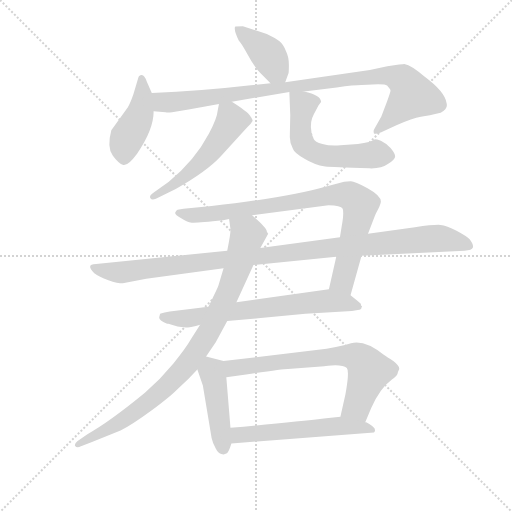
t = 0.00 s
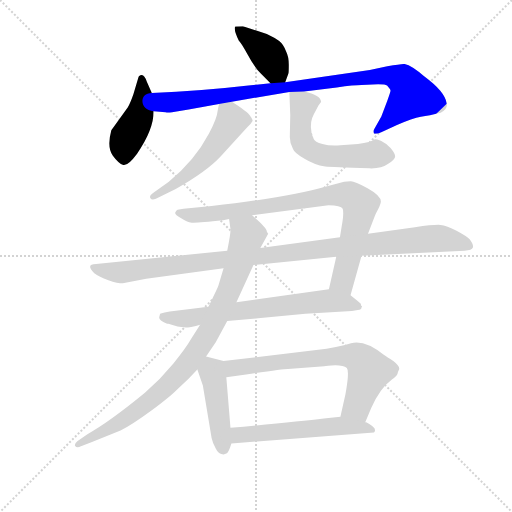
t = 1.93 s
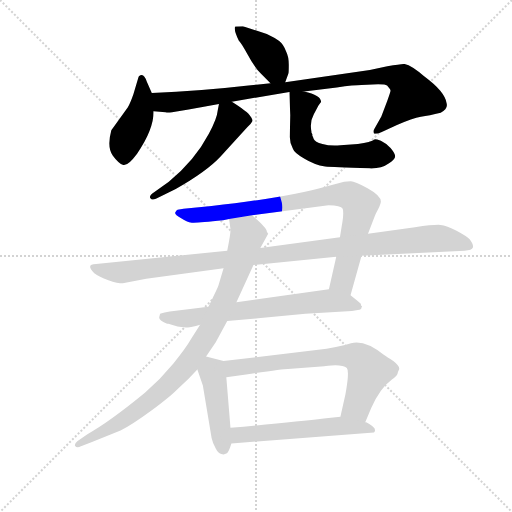
t = 3.85 s
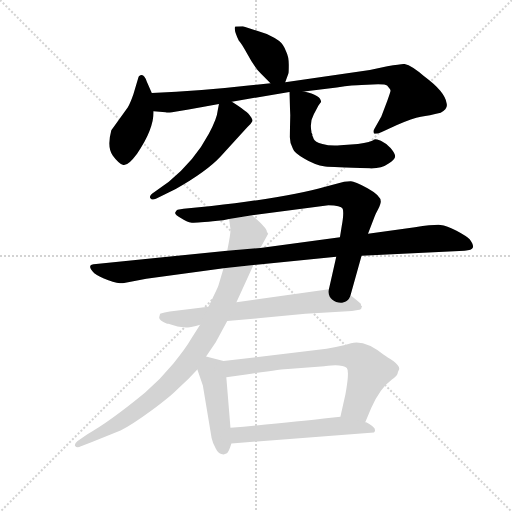
t = 5.78 s
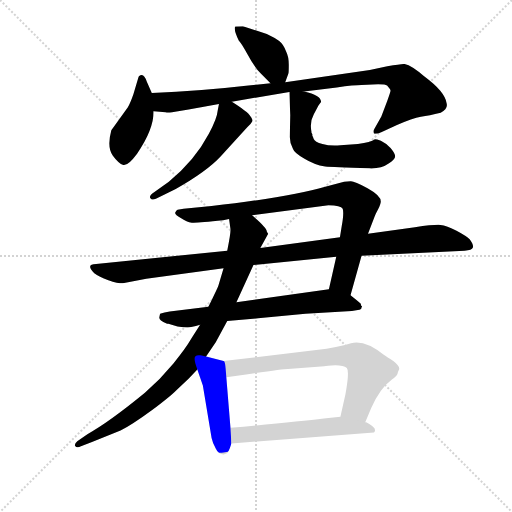
t = 7.70 s
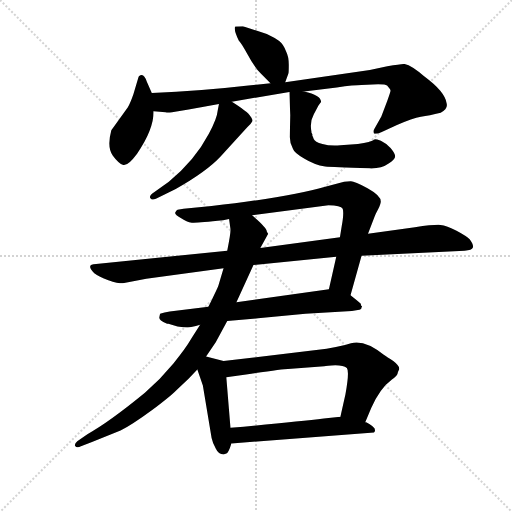
t = 9.63 s

The animated SVG that drew these frames (rendered in a browser with its animation timeline set to each time). Animation: 12 CSS @keyframes rules; one cycle of 9.63 s.

<svg version="1.1" viewBox="0 0 1024 1024" xmlns="http://www.w3.org/2000/svg">
  <g stroke="lightgray" stroke-dasharray="1,1" stroke-width="1" transform="scale(4, 4)">
    <line x1="0" y1="0" x2="256" y2="256"></line>
    <line x1="256" y1="0" x2="0" y2="256"></line>
    <line x1="128" y1="0" x2="128" y2="256"></line>
    <line x1="0" y1="128" x2="256" y2="128"></line>
  </g>
  <g transform="scale(0.92, -0.92) translate(60, -850)">
    <style type="text/css">
      
        @keyframes keyframes0 {
          from {
            stroke: blue;
            stroke-dashoffset: 405;
            stroke-width: 128;
          }
          57% {
            animation-timing-function: step-end;
            stroke: blue;
            stroke-dashoffset: 0;
            stroke-width: 128;
          }
          to {
            stroke: black;
            stroke-width: 1024;
          }
        }
        #make-me-a-hanzi-animation-0 {
          animation: keyframes0 0.57958984375s both;
          animation-delay: 0s;
          animation-timing-function: linear;
        }
      
        @keyframes keyframes1 {
          from {
            stroke: blue;
            stroke-dashoffset: 439;
            stroke-width: 128;
          }
          59% {
            animation-timing-function: step-end;
            stroke: blue;
            stroke-dashoffset: 0;
            stroke-width: 128;
          }
          to {
            stroke: black;
            stroke-width: 1024;
          }
        }
        #make-me-a-hanzi-animation-1 {
          animation: keyframes1 0.6072591145833334s both;
          animation-delay: 0.57958984375s;
          animation-timing-function: linear;
        }
      
        @keyframes keyframes2 {
          from {
            stroke: blue;
            stroke-dashoffset: 954;
            stroke-width: 128;
          }
          76% {
            animation-timing-function: step-end;
            stroke: blue;
            stroke-dashoffset: 0;
            stroke-width: 128;
          }
          to {
            stroke: black;
            stroke-width: 1024;
          }
        }
        #make-me-a-hanzi-animation-2 {
          animation: keyframes2 1.0263671875s both;
          animation-delay: 1.1868489583333335s;
          animation-timing-function: linear;
        }
      
        @keyframes keyframes3 {
          from {
            stroke: blue;
            stroke-dashoffset: 534;
            stroke-width: 128;
          }
          63% {
            animation-timing-function: step-end;
            stroke: blue;
            stroke-dashoffset: 0;
            stroke-width: 128;
          }
          to {
            stroke: black;
            stroke-width: 1024;
          }
        }
        #make-me-a-hanzi-animation-3 {
          animation: keyframes3 0.6845703125s both;
          animation-delay: 2.2132161458333335s;
          animation-timing-function: linear;
        }
      
        @keyframes keyframes4 {
          from {
            stroke: blue;
            stroke-dashoffset: 573;
            stroke-width: 128;
          }
          65% {
            animation-timing-function: step-end;
            stroke: blue;
            stroke-dashoffset: 0;
            stroke-width: 128;
          }
          to {
            stroke: black;
            stroke-width: 1024;
          }
        }
        #make-me-a-hanzi-animation-4 {
          animation: keyframes4 0.71630859375s both;
          animation-delay: 2.8977864583333335s;
          animation-timing-function: linear;
        }
      
        @keyframes keyframes5 {
          from {
            stroke: blue;
            stroke-dashoffset: 857;
            stroke-width: 128;
          }
          74% {
            animation-timing-function: step-end;
            stroke: blue;
            stroke-dashoffset: 0;
            stroke-width: 128;
          }
          to {
            stroke: black;
            stroke-width: 1024;
          }
        }
        #make-me-a-hanzi-animation-5 {
          animation: keyframes5 0.9474283854166666s both;
          animation-delay: 3.6140950520833335s;
          animation-timing-function: linear;
        }
      
        @keyframes keyframes6 {
          from {
            stroke: blue;
            stroke-dashoffset: 1079;
            stroke-width: 128;
          }
          78% {
            animation-timing-function: step-end;
            stroke: blue;
            stroke-dashoffset: 0;
            stroke-width: 128;
          }
          to {
            stroke: black;
            stroke-width: 1024;
          }
        }
        #make-me-a-hanzi-animation-6 {
          animation: keyframes6 1.1280924479166667s both;
          animation-delay: 4.5615234375s;
          animation-timing-function: linear;
        }
      
        @keyframes keyframes7 {
          from {
            stroke: blue;
            stroke-dashoffset: 686;
            stroke-width: 128;
          }
          69% {
            animation-timing-function: step-end;
            stroke: blue;
            stroke-dashoffset: 0;
            stroke-width: 128;
          }
          to {
            stroke: black;
            stroke-width: 1024;
          }
        }
        #make-me-a-hanzi-animation-7 {
          animation: keyframes7 0.8082682291666666s both;
          animation-delay: 5.689615885416667s;
          animation-timing-function: linear;
        }
      
        @keyframes keyframes8 {
          from {
            stroke: blue;
            stroke-dashoffset: 909;
            stroke-width: 128;
          }
          75% {
            animation-timing-function: step-end;
            stroke: blue;
            stroke-dashoffset: 0;
            stroke-width: 128;
          }
          to {
            stroke: black;
            stroke-width: 1024;
          }
        }
        #make-me-a-hanzi-animation-8 {
          animation: keyframes8 0.98974609375s both;
          animation-delay: 6.497884114583334s;
          animation-timing-function: linear;
        }
      
        @keyframes keyframes9 {
          from {
            stroke: blue;
            stroke-dashoffset: 450;
            stroke-width: 128;
          }
          59% {
            animation-timing-function: step-end;
            stroke: blue;
            stroke-dashoffset: 0;
            stroke-width: 128;
          }
          to {
            stroke: black;
            stroke-width: 1024;
          }
        }
        #make-me-a-hanzi-animation-9 {
          animation: keyframes9 0.6162109375s both;
          animation-delay: 7.487630208333334s;
          animation-timing-function: linear;
        }
      
        @keyframes keyframes10 {
          from {
            stroke: blue;
            stroke-dashoffset: 697;
            stroke-width: 128;
          }
          69% {
            animation-timing-function: step-end;
            stroke: blue;
            stroke-dashoffset: 0;
            stroke-width: 128;
          }
          to {
            stroke: black;
            stroke-width: 1024;
          }
        }
        #make-me-a-hanzi-animation-10 {
          animation: keyframes10 0.8172200520833334s both;
          animation-delay: 8.103841145833334s;
          animation-timing-function: linear;
        }
      
        @keyframes keyframes11 {
          from {
            stroke: blue;
            stroke-dashoffset: 562;
            stroke-width: 128;
          }
          65% {
            animation-timing-function: step-end;
            stroke: blue;
            stroke-dashoffset: 0;
            stroke-width: 128;
          }
          to {
            stroke: black;
            stroke-width: 1024;
          }
        }
        #make-me-a-hanzi-animation-11 {
          animation: keyframes11 0.7073567708333334s both;
          animation-delay: 8.921061197916668s;
          animation-timing-function: linear;
        }
      
    </style>
    
      <path d="M 560 671 L 567 690 Q 568 691 568 709 Q 568 726 562 738 Q 557 753 547 761 Q 537 768 520 776 L 468 793 Q 452 793 451 792 Q 448 784 459 762 Q 465 756 478 732 Q 491 707 507 690 L 528 669 C 549 648 551 646 560 671 Z" fill="lightgray"></path>
    
      <path d="M 270 648 L 259 673 Q 252 694 242 684 L 241 682 L 230 645 Q 223 625 218 617 L 182 567 Q 172 530 185 512 Q 198 494 208 491.5 Q 218 489 238 516 Q 274 568 274 608 L 270 648 Z" fill="lightgray"></path>
    
      <path d="M 601 651 L 672 660 Q 710 665 726 665 L 762 667 Q 775 667 777 666 Q 782 666 785 660 Q 789 656 789 653 Q 789 650 782 631 L 769 597 L 754 570 Q 751 566 753 560 Q 756 557 770 563 L 803 578 Q 837 593 855 596 Q 873 599 898 605 Q 914 613 911 625 Q 908 650 862 684 Q 835 708 819 711 Q 815 711 782 706 L 744 698 L 560 671 L 528 669 L 480 664 Q 377 652 270 648 C 240 647 244 610 274 608 L 300 606 Q 304 605 314 606 L 350 612 L 416 624 L 444 629 L 569 650 L 601 651 Z" fill="lightgray"></path>
    
      <path d="M 416 624 L 413 608 Q 412 593 394 559 Q 363 500 307 455 L 275 432 Q 263 424 267 419 Q 270 414 279 418 L 322 439 Q 388 476 419 509 L 478 574 Q 486 581 489 587 L 489 589 L 486 595 Q 485 596 484 598 Q 479 607 444 629 C 420 644 420 644 416 624 Z" fill="lightgray"></path>
    
      <path d="M 619 558 L 617 562 L 617 564 Q 613 585 622 601 L 632 620 L 637 627 Q 638 627 638 628 Q 638 643 601 651 C 572 658 569 659 569 650 L 571 600 L 570 552 Q 570 538 577 526 Q 580 517 602 505 Q 623 492 647 488 Q 662 487 743 484 Q 769 483 784 494 Q 799 504 799 510 Q 799 516 789 528 Q 779 539 768 544 Q 756 548 754 547 Q 747 541 718 537 L 680 534 Q 657 532 641 537 Q 624 542 622 548 Q 620 554 619 555 L 619 558 Z" fill="lightgray"></path>
    
      <path d="M 702 208 L 726 294 L 740 342 L 754 378 Q 755 382 762 395 Q 768 407 768 412 Q 768 425 739 441 Q 709 457 702 456 Q 695 455 688 455 L 647 444 Q 573 422 400 402 L 339 396 L 326 394 Q 323 393 321 388 Q 319 383 333 376 Q 346 367 357 366 Q 368 365 425 371 L 438 374 L 488 382 L 654 404 Q 681 404 685 396 Q 688 387 683 359 L 679 334 L 671 292 L 655 221 C 648 192 694 179 702 208 Z" fill="lightgray"></path>
    
      <path d="M 726 294 L 950 305 Q 966 306 968 312 Q 970 318 961 330 Q 954 337 932.5 348.5 Q 911 360 897.5 361 Q 884 362 842 356 L 740 342 L 679 334 L 506 311 L 434 305 L 149 276 Q 125 276 145 256 Q 155 248 175.5 241 Q 196 234 207 234 L 258 244 L 426 267 L 491 274 L 671 292 L 726 294 Z" fill="lightgray"></path>
    
      <path d="M 434 152 L 501 158 L 604 168 L 705 174 L 718 176 Q 726 176 726 182 Q 727 182 727 184 Q 725 184 724 190 Q 722 192 702 208 C 681 225 681 225 655 221 L 454 193 L 393 183 L 309 173 Q 297 171 288 168 L 286 160 Q 286 153 302 147 Q 303 146 306 146 L 326 140 Q 340 138 348 138 Q 355 138 375 144 L 434 152 Z" fill="lightgray"></path>
    
      <path d="M 388 75 L 409 106 L 434 152 L 454 193 L 491 274 L 506 311 L 523 342 Q 522 343 520 347 Q 520 355 488 382 C 466 402 434 404 438 374 L 441 352 Q 442 345 434 305 L 426 267 L 415 230 Q 415 228 393 183 L 375 144 L 356 114 Q 344 93 317 60 Q 289 26 255 -4 Q 177 -68 130 -94 L 108 -109 Q 102 -114 103 -119 Q 107 -125 116 -120 L 140 -111 L 202 -86 Q 225 -75 270 -42 Q 314 -9 328 6 Q 351 27 369 47 L 388 75 Z" fill="lightgray"></path>
    
      <path d="M 432 -136 Q 437 -134 443 -114 L 441 -80 L 432 30 C 430 60 429 64 426 65 L 388 75 C 359 83 359 75 369 47 L 381 12 L 400 -102 Q 402 -112 409 -125 Q 415 -138 426 -138 L 432 -136 Z" fill="lightgray"></path>
    
      <path d="M 734 -68 L 747 -37 Q 766 6 792 25 Q 802 32 804 37 Q 805 42 808 48 Q 808 55 795 65 Q 781 74 775 78 Q 734 112 703 104 L 690 100 Q 669 95 650 92 L 426 65 C 396 61 402 26 432 30 L 475 36 Q 555 48 566 48 L 645 54 Q 650 55 669 56 Q 687 56 694 50 Q 700 43 691 -7 L 680 -56 C 673 -85 722 -96 734 -68 Z" fill="lightgray"></path>
    
      <path d="M 443 -114 L 753 -90 Q 762 -81 736 -68 L 734 -68 L 680 -56 L 644 -60 Q 587 -67 441 -80 C 411 -83 413 -116 443 -114 Z" fill="lightgray"></path>
    
    
      <clipPath id="make-me-a-hanzi-clip-0">
        <path d="M 560 671 L 567 690 Q 568 691 568 709 Q 568 726 562 738 Q 557 753 547 761 Q 537 768 520 776 L 468 793 Q 452 793 451 792 Q 448 784 459 762 Q 465 756 478 732 Q 491 707 507 690 L 528 669 C 549 648 551 646 560 671 Z"></path>
      </clipPath>
      <path clip-path="url(#make-me-a-hanzi-clip-0)" d="M 454 786 L 521 733 L 554 679" fill="none" id="make-me-a-hanzi-animation-0" stroke-dasharray="277 554" stroke-linecap="round"></path>
    
      <clipPath id="make-me-a-hanzi-clip-1">
        <path d="M 270 648 L 259 673 Q 252 694 242 684 L 241 682 L 230 645 Q 223 625 218 617 L 182 567 Q 172 530 185 512 Q 198 494 208 491.5 Q 218 489 238 516 Q 274 568 274 608 L 270 648 Z"></path>
      </clipPath>
      <path clip-path="url(#make-me-a-hanzi-clip-1)" d="M 248 680 L 251 639 L 245 604 L 216 551 L 209 506" fill="none" id="make-me-a-hanzi-animation-1" stroke-dasharray="311 622" stroke-linecap="round"></path>
    
      <clipPath id="make-me-a-hanzi-clip-2">
        <path d="M 601 651 L 672 660 Q 710 665 726 665 L 762 667 Q 775 667 777 666 Q 782 666 785 660 Q 789 656 789 653 Q 789 650 782 631 L 769 597 L 754 570 Q 751 566 753 560 Q 756 557 770 563 L 803 578 Q 837 593 855 596 Q 873 599 898 605 Q 914 613 911 625 Q 908 650 862 684 Q 835 708 819 711 Q 815 711 782 706 L 744 698 L 560 671 L 528 669 L 480 664 Q 377 652 270 648 C 240 647 244 610 274 608 L 300 606 Q 304 605 314 606 L 350 612 L 416 624 L 444 629 L 569 650 L 601 651 Z"></path>
      </clipPath>
      <path clip-path="url(#make-me-a-hanzi-clip-2)" d="M 278 642 L 295 628 L 317 628 L 723 681 L 780 686 L 811 678 L 837 642 L 757 565" fill="none" id="make-me-a-hanzi-animation-2" stroke-dasharray="826 1652" stroke-linecap="round"></path>
    
      <clipPath id="make-me-a-hanzi-clip-3">
        <path d="M 416 624 L 413 608 Q 412 593 394 559 Q 363 500 307 455 L 275 432 Q 263 424 267 419 Q 270 414 279 418 L 322 439 Q 388 476 419 509 L 478 574 Q 486 581 489 587 L 489 589 L 486 595 Q 485 596 484 598 Q 479 607 444 629 C 420 644 420 644 416 624 Z"></path>
      </clipPath>
      <path clip-path="url(#make-me-a-hanzi-clip-3)" d="M 481 588 L 444 588 L 406 530 L 364 484 L 325 453 L 273 424" fill="none" id="make-me-a-hanzi-animation-3" stroke-dasharray="406 812" stroke-linecap="round"></path>
    
      <clipPath id="make-me-a-hanzi-clip-4">
        <path d="M 619 558 L 617 562 L 617 564 Q 613 585 622 601 L 632 620 L 637 627 Q 638 627 638 628 Q 638 643 601 651 C 572 658 569 659 569 650 L 571 600 L 570 552 Q 570 538 577 526 Q 580 517 602 505 Q 623 492 647 488 Q 662 487 743 484 Q 769 483 784 494 Q 799 504 799 510 Q 799 516 789 528 Q 779 539 768 544 Q 756 548 754 547 Q 747 541 718 537 L 680 534 Q 657 532 641 537 Q 624 542 622 548 Q 620 554 619 555 L 619 558 Z"></path>
      </clipPath>
      <path clip-path="url(#make-me-a-hanzi-clip-4)" d="M 633 632 L 604 625 L 594 594 L 595 548 L 601 534 L 617 521 L 667 510 L 789 511" fill="none" id="make-me-a-hanzi-animation-4" stroke-dasharray="445 890" stroke-linecap="round"></path>
    
      <clipPath id="make-me-a-hanzi-clip-5">
        <path d="M 702 208 L 726 294 L 740 342 L 754 378 Q 755 382 762 395 Q 768 407 768 412 Q 768 425 739 441 Q 709 457 702 456 Q 695 455 688 455 L 647 444 Q 573 422 400 402 L 339 396 L 326 394 Q 323 393 321 388 Q 319 383 333 376 Q 346 367 357 366 Q 368 365 425 371 L 438 374 L 488 382 L 654 404 Q 681 404 685 396 Q 688 387 683 359 L 679 334 L 671 292 L 655 221 C 648 192 694 179 702 208 Z"></path>
      </clipPath>
      <path clip-path="url(#make-me-a-hanzi-clip-5)" d="M 328 387 L 394 384 L 659 426 L 703 423 L 723 405 L 685 239 L 698 217" fill="none" id="make-me-a-hanzi-animation-5" stroke-dasharray="729 1458" stroke-linecap="round"></path>
    
      <clipPath id="make-me-a-hanzi-clip-6">
        <path d="M 726 294 L 950 305 Q 966 306 968 312 Q 970 318 961 330 Q 954 337 932.5 348.5 Q 911 360 897.5 361 Q 884 362 842 356 L 740 342 L 679 334 L 506 311 L 434 305 L 149 276 Q 125 276 145 256 Q 155 248 175.5 241 Q 196 234 207 234 L 258 244 L 426 267 L 491 274 L 671 292 L 726 294 Z"></path>
      </clipPath>
      <path clip-path="url(#make-me-a-hanzi-clip-6)" d="M 145 266 L 205 258 L 412 285 L 872 331 L 904 331 L 961 315" fill="none" id="make-me-a-hanzi-animation-6" stroke-dasharray="951 1902" stroke-linecap="round"></path>
    
      <clipPath id="make-me-a-hanzi-clip-7">
        <path d="M 434 152 L 501 158 L 604 168 L 705 174 L 718 176 Q 726 176 726 182 Q 727 182 727 184 Q 725 184 724 190 Q 722 192 702 208 C 681 225 681 225 655 221 L 454 193 L 393 183 L 309 173 Q 297 171 288 168 L 286 160 Q 286 153 302 147 Q 303 146 306 146 L 326 140 Q 340 138 348 138 Q 355 138 375 144 L 434 152 Z"></path>
      </clipPath>
      <path clip-path="url(#make-me-a-hanzi-clip-7)" d="M 295 162 L 350 158 L 651 196 L 722 185" fill="none" id="make-me-a-hanzi-animation-7" stroke-dasharray="558 1116" stroke-linecap="round"></path>
    
      <clipPath id="make-me-a-hanzi-clip-8">
        <path d="M 388 75 L 409 106 L 434 152 L 454 193 L 491 274 L 506 311 L 523 342 Q 522 343 520 347 Q 520 355 488 382 C 466 402 434 404 438 374 L 441 352 Q 442 345 434 305 L 426 267 L 415 230 Q 415 228 393 183 L 375 144 L 356 114 Q 344 93 317 60 Q 289 26 255 -4 Q 177 -68 130 -94 L 108 -109 Q 102 -114 103 -119 Q 107 -125 116 -120 L 140 -111 L 202 -86 Q 225 -75 270 -42 Q 314 -9 328 6 Q 351 27 369 47 L 388 75 Z"></path>
      </clipPath>
      <path clip-path="url(#make-me-a-hanzi-clip-8)" d="M 445 369 L 477 344 L 472 318 L 428 197 L 398 135 L 359 74 L 303 11 L 252 -33 L 178 -81 L 110 -116" fill="none" id="make-me-a-hanzi-animation-8" stroke-dasharray="781 1562" stroke-linecap="round"></path>
    
      <clipPath id="make-me-a-hanzi-clip-9">
        <path d="M 432 -136 Q 437 -134 443 -114 L 441 -80 L 432 30 C 430 60 429 64 426 65 L 388 75 C 359 83 359 75 369 47 L 381 12 L 400 -102 Q 402 -112 409 -125 Q 415 -138 426 -138 L 432 -136 Z"></path>
      </clipPath>
      <path clip-path="url(#make-me-a-hanzi-clip-9)" d="M 392 65 L 407 20 L 425 -125" fill="none" id="make-me-a-hanzi-animation-9" stroke-dasharray="322 644" stroke-linecap="round"></path>
    
      <clipPath id="make-me-a-hanzi-clip-10">
        <path d="M 734 -68 L 747 -37 Q 766 6 792 25 Q 802 32 804 37 Q 805 42 808 48 Q 808 55 795 65 Q 781 74 775 78 Q 734 112 703 104 L 690 100 Q 669 95 650 92 L 426 65 C 396 61 402 26 432 30 L 475 36 Q 555 48 566 48 L 645 54 Q 650 55 669 56 Q 687 56 694 50 Q 700 43 691 -7 L 680 -56 C 673 -85 722 -96 734 -68 Z"></path>
      </clipPath>
      <path clip-path="url(#make-me-a-hanzi-clip-10)" d="M 434 60 L 451 50 L 673 76 L 718 72 L 743 43 L 716 -33 L 688 -51" fill="none" id="make-me-a-hanzi-animation-10" stroke-dasharray="569 1138" stroke-linecap="round"></path>
    
      <clipPath id="make-me-a-hanzi-clip-11">
        <path d="M 443 -114 L 753 -90 Q 762 -81 736 -68 L 734 -68 L 680 -56 L 644 -60 Q 587 -67 441 -80 C 411 -83 413 -116 443 -114 Z"></path>
      </clipPath>
      <path clip-path="url(#make-me-a-hanzi-clip-11)" d="M 450 -108 L 458 -96 L 475 -93 L 676 -76 L 741 -79 L 745 -85" fill="none" id="make-me-a-hanzi-animation-11" stroke-dasharray="434 868" stroke-linecap="round"></path>
    
  </g>
</svg>
